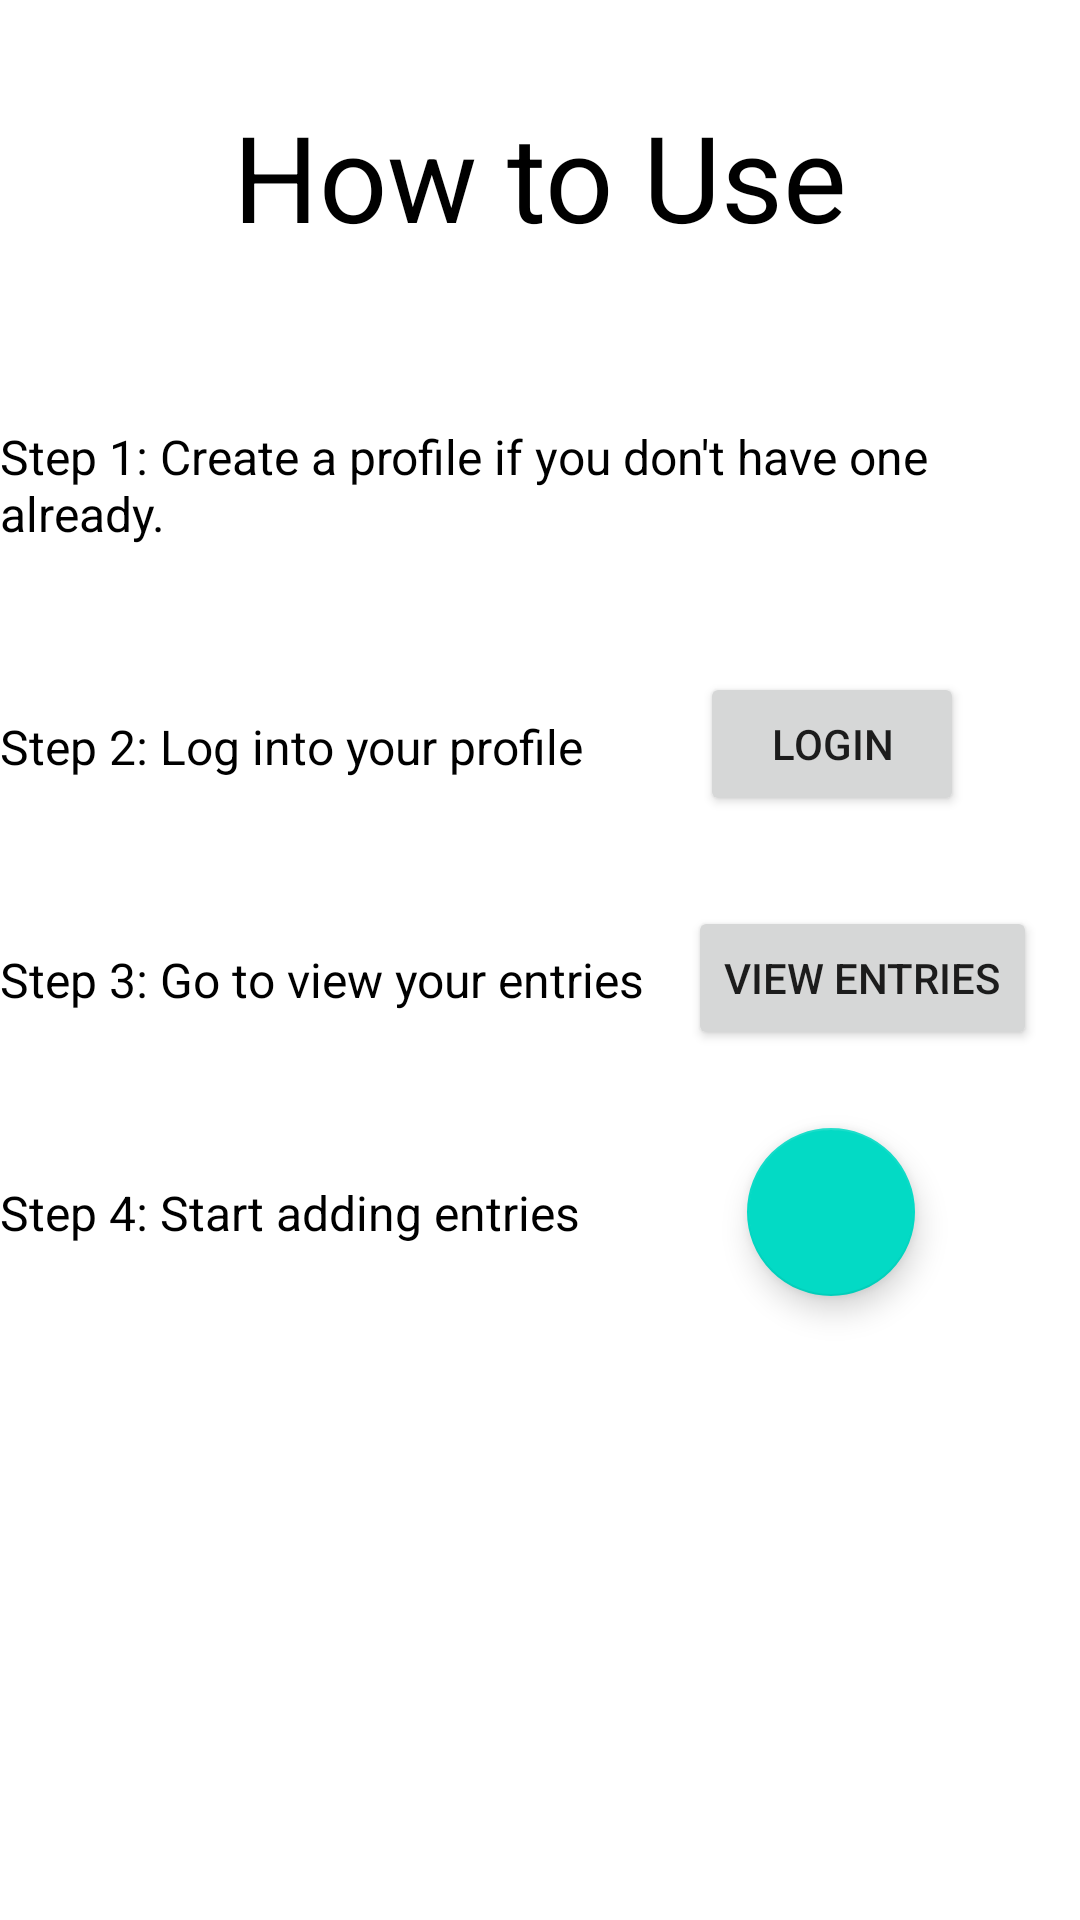

Reconstruct the res/layout file that produces this screen, plus the resources it refers to.
<!-- AndroidManifest.xml: application theme Theme.Jpass -->
<!-- res/layout/activity_help.xml -->
<?xml version="1.0" encoding="utf-8"?>
<androidx.constraintlayout.widget.ConstraintLayout xmlns:android="http://schemas.android.com/apk/res/android"
    xmlns:app="http://schemas.android.com/apk/res-auto"
    xmlns:tools="http://schemas.android.com/tools"
    android:layout_width="match_parent"
    android:layout_height="match_parent"
    tools:context=".HelpActivity">

    <TextView
        android:id="@+id/textView"
        android:layout_width="wrap_content"
        android:layout_height="wrap_content"
        android:layout_marginTop="32dp"
        android:text="How to Use"
        android:textSize="40dp"
        android:textColor="@color/black"
        app:layout_constraintEnd_toEndOf="parent"
        app:layout_constraintStart_toStartOf="parent"
        app:layout_constraintTop_toTopOf="parent" />

    <TextView
        android:id="@+id/textView2"
        android:layout_width="wrap_content"
        android:layout_height="wrap_content"
        android:layout_marginTop="56dp"
        android:text="Step 1: Create a profile if you don't have one already."
        android:textColor="@color/black"
        android:textSize="16dp"
        app:layout_constraintEnd_toEndOf="parent"
        app:layout_constraintStart_toStartOf="parent"
        app:layout_constraintTop_toBottomOf="@+id/textView" />

    <TextView
        android:id="@+id/textView3"
        android:layout_width="wrap_content"
        android:layout_height="wrap_content"
        android:layout_marginTop="56dp"
        android:text="Step 2: Log into your profile"
        android:textColor="@color/black"
        android:textSize="16dp"
        app:layout_constraintStart_toStartOf="@+id/textView2"
        app:layout_constraintTop_toBottomOf="@+id/textView2" />

    <TextView
        android:id="@+id/textView4"
        android:layout_width="wrap_content"
        android:layout_height="wrap_content"
        android:layout_marginTop="56dp"
        android:text="Step 3: Go to view your entries"
        android:textColor="@color/black"
        android:textSize="16dp"
        app:layout_constraintStart_toStartOf="@+id/textView3"
        app:layout_constraintTop_toBottomOf="@+id/textView3" />

    <TextView
        android:id="@+id/textView5"
        android:layout_width="wrap_content"
        android:layout_height="wrap_content"
        android:layout_marginTop="56dp"
        android:text="Step 4: Start adding entries"
        android:textColor="@color/black"
        android:textSize="16dp"
        app:layout_constraintStart_toStartOf="@+id/textView4"
        app:layout_constraintTop_toBottomOf="@+id/textView4" />

    <Button
        android:id="@+id/button"
        android:layout_width="wrap_content"
        android:layout_height="wrap_content"
        android:layout_marginTop="30dp"
        android:text="View Entries"
        app:layout_constraintEnd_toEndOf="parent"
        app:layout_constraintStart_toEndOf="@+id/textView4"
        app:layout_constraintTop_toBottomOf="@+id/button2" />

    <Button
        android:id="@+id/button2"
        android:layout_width="wrap_content"
        android:layout_height="wrap_content"
        android:layout_marginTop="42dp"
        android:text="Login"
        app:layout_constraintEnd_toEndOf="parent"
        app:layout_constraintStart_toEndOf="@+id/textView3"
        app:layout_constraintTop_toBottomOf="@+id/textView2" />

    <com.google.android.material.floatingactionbutton.FloatingActionButton
        android:id="@+id/floatingActionButton"
        android:layout_width="wrap_content"
        android:layout_height="wrap_content"
        android:layout_marginTop="26dp"
        android:clickable="true"
        app:layout_constraintEnd_toEndOf="parent"
        app:layout_constraintStart_toEndOf="@+id/textView5"
        app:layout_constraintTop_toBottomOf="@+id/button"
        app:srcCompat="@drawable/ic_add" />

</androidx.constraintlayout.widget.ConstraintLayout>
<!-- resources referenced by this layout -->
<resources>
  <style name="Theme.Jpass" parent="Theme.MaterialComponents.DayNight.DarkActionBar">
          
          <item name="colorPrimary">@color/purple_500</item>
          <item name="colorPrimaryVariant">@color/purple_700</item>
          <item name="colorOnPrimary">@color/white</item>
          
          <item name="colorSecondary">@color/teal_200</item>
          <item name="colorSecondaryVariant">@color/teal_700</item>
          <item name="colorOnSecondary">@color/black</item>
          
          <item name="android:statusBarColor" tools:targetApi="l">?attr/colorPrimaryVariant</item>
          
      </style>
  <!-- not gathered from this repository: default colours our renderer supplied (Android Studio template values) -->
  <color name="purple_500">#FF6200EE</color>
  <color name="purple_700">#FF3700B3</color>
  <color name="teal_200">#FF03DAC5</color>
  <color name="teal_700">#FF018786</color>
  <color name="black">#FF000000</color>
  <color name="white">#FFFFFFFF</color>
</resources>
